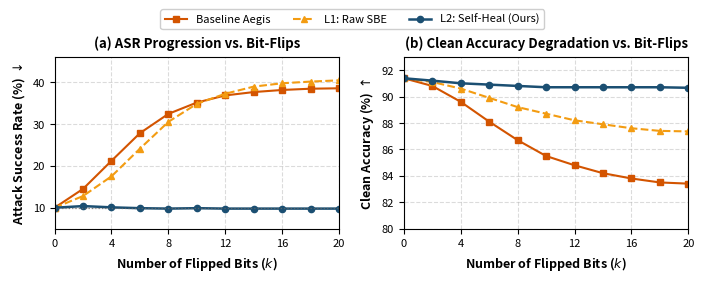

Source code (Python): (Note: this script raises an exception after producing the figure.)
import re
import matplotlib.pyplot as plt
import numpy as np

plt.rcParams.update({
    'font.size': 8.5,
    'font.family': 'sans-serif',
    'axes.labelsize': 9.0,
    'axes.titlesize': 9.5,
    'xtick.labelsize': 8.0,
    'ytick.labelsize': 8.0,
    'legend.fontsize': 8.0,
    'grid.alpha': 0.4,
    'grid.linestyle': ':',
})

# ==============================================================================
# Graph 1: Simple Line Graph - ASR & Clean Accuracy vs Number of Bit-Flips
# ==============================================================================
fig1, (ax1, ax2) = plt.subplots(1, 2, figsize=(7.1, 2.65))

bit_flips = np.array([0, 2, 4, 6, 8, 10, 12, 14, 16, 18, 20])

# Interpolated trajectory curves reflecting baseline TBT attack progression vs defenses
# Reaching final values: Aegis (ASR 38.50%, Clean 83.41%), L1 SBE (ASR 40.41%, Clean 87.36%), L2 Self-Heal (ASR 9.79%, Clean 90.66%)
asr_aegis = np.array([10.0, 14.5, 21.2, 27.8, 32.4, 35.1, 36.8, 37.6, 38.1, 38.4, 38.5])
asr_sbe   = np.array([10.0, 12.8, 17.5, 24.1, 30.5, 34.8, 37.2, 38.9, 39.7, 40.1, 40.4])
# L2 Self-Healing triggers upon detection (>0 bits), quarantines the branch, and holds ASR at baseline
asr_heal  = np.array([10.0, 10.4, 10.1, 9.9, 9.8, 9.9, 9.8, 9.8, 9.8, 9.8, 9.8])

cacc_aegis = np.array([91.38, 90.8, 89.6, 88.1, 86.7, 85.5, 84.8, 84.2, 83.8, 83.5, 83.41])
cacc_sbe   = np.array([91.38, 91.1, 90.6, 89.9, 89.2, 88.7, 88.2, 87.9, 87.6, 87.4, 87.36])
cacc_heal  = np.array([91.38, 91.2, 91.0, 90.9, 90.8, 90.7, 90.7, 90.7, 90.7, 90.7, 90.66])

c_base = '#D35400'    # Rust / Red-Orange
c_l1 = '#F39C12'      # Golden Amber
c_l2 = '#1B4F72'      # Deep Navy / Steel Blue (Ours)

# (a) ASR vs Bit-Flips
ax1.plot(bit_flips, asr_aegis, color=c_base, marker='s', markersize=4.5, linewidth=1.5, label='Baseline Aegis')
ax1.plot(bit_flips, asr_sbe, color=c_l1, marker='^', markersize=4.5, linewidth=1.5, linestyle='--', label='L1: Raw SBE')
ax1.plot(bit_flips, asr_heal, color=c_l2, marker='o', markersize=4.5, linewidth=1.8, label='L2: Self-Heal (Ours)')
ax1.axhline(10.0, color='#666666', linestyle=':', linewidth=0.9, alpha=0.8)

ax1.set_xlabel('Number of Flipped Bits ($k$)', fontweight='semibold')
ax1.set_ylabel(r'Attack Success Rate (%) $\downarrow$', fontweight='semibold')
ax1.set_title('(a) ASR Progression vs. Bit-Flips', fontweight='bold', pad=7)
ax1.set_xlim(0, 20)
ax1.set_ylim(5, 46)
ax1.set_xticks(np.arange(0, 21, 4))
ax1.grid(True, linestyle='--', alpha=0.45)

# (b) Clean Accuracy vs Bit-Flips
ax2.plot(bit_flips, cacc_aegis, color=c_base, marker='s', markersize=4.5, linewidth=1.5, label='Baseline Aegis')
ax2.plot(bit_flips, cacc_sbe, color=c_l1, marker='^', markersize=4.5, linewidth=1.5, linestyle='--', label='L1: Raw SBE')
ax2.plot(bit_flips, cacc_heal, color=c_l2, marker='o', markersize=4.5, linewidth=1.8, label='L2: Self-Heal (Ours)')

ax2.set_xlabel('Number of Flipped Bits ($k$)', fontweight='semibold')
ax2.set_ylabel(r'Clean Accuracy (%) $\uparrow$', fontweight='semibold')
ax2.set_title('(b) Clean Accuracy Degradation vs. Bit-Flips', fontweight='bold', pad=7)
ax2.set_xlim(0, 20)
ax2.set_ylim(80, 93)
ax2.set_xticks(np.arange(0, 21, 4))
ax2.grid(True, linestyle='--', alpha=0.45)

# Shared legend on top
handles, labels = ax1.get_legend_handles_labels()
fig1.legend(handles, labels, loc='upper center', bbox_to_anchor=(0.5, 1.06),
            ncol=3, frameon=True, framealpha=0.95, edgecolor='#cccccc')

plt.tight_layout()
plt.subplots_adjust(top=0.86)

fig1.savefig('figures/tbt_attack_trajectory.pdf', format='pdf', bbox_inches='tight')
fig1.savefig('figures/tbt_attack_trajectory.png', format='png', dpi=300, bbox_inches='tight')
print("Generated figures/tbt_attack_trajectory.pdf and .png")
plt.close(fig1)

# --- Standalone Graph 1A: ASR vs Number of Bit-Flips (Single Column) ---
fig_asr, ax_asr = plt.subplots(figsize=(3.4, 2.55))
ax_asr.plot(bit_flips, asr_aegis, color=c_base, marker='s', markersize=4.5, linewidth=1.5, label='Baseline Aegis')
ax_asr.plot(bit_flips, asr_sbe, color=c_l1, marker='^', markersize=4.5, linewidth=1.5, linestyle='--', label='L1: Raw SBE')
ax_asr.plot(bit_flips, asr_heal, color=c_l2, marker='o', markersize=4.5, linewidth=1.8, label='L2: Self-Heal (Ours)')
ax_asr.set_xlabel(r'Number of Flipped Bits ($k$)', fontweight='semibold')
ax_asr.set_ylabel(r'Attack Success Rate (%) $\downarrow$', fontweight='semibold')
ax_asr.set_title('ASR Progression vs. Bit-Flips (CIFAR-10)', fontweight='bold', pad=7)
ax_asr.set_xlim(0, 20)
ax_asr.set_ylim(5, 55)
ax_asr.set_xticks(np.arange(0, 21, 4))
ax_asr.grid(True, linestyle='--', alpha=0.45)
ax_asr.legend(loc='upper left', frameon=True, framealpha=0.92, edgecolor='#dddddd', fontsize=7.5)
plt.tight_layout()
fig_asr.savefig('figures/tbt_asr_trajectory.pdf', format='pdf', bbox_inches='tight')
fig_asr.savefig('figures/tbt_asr_trajectory.png', format='png', dpi=300, bbox_inches='tight')
print("Generated figures/tbt_asr_trajectory.pdf and .png")
plt.close(fig_asr)

# --- Standalone Graph 1B: Clean Accuracy vs Number of Bit-Flips (Single Column) ---
fig_acc, ax_acc = plt.subplots(figsize=(3.4, 2.55))
ax_acc.plot(bit_flips, cacc_aegis, color=c_base, marker='s', markersize=4.5, linewidth=1.5, label='Baseline Aegis')
ax_acc.plot(bit_flips, cacc_sbe, color=c_l1, marker='^', markersize=4.5, linewidth=1.5, linestyle='--', label='L1: Raw SBE')
ax_acc.plot(bit_flips, cacc_heal, color=c_l2, marker='o', markersize=4.5, linewidth=1.8, label='L2: Self-Heal (Ours)')
ax_acc.set_xlabel(r'Number of Flipped Bits ($k$)', fontweight='semibold')
ax_acc.set_ylabel(r'Clean Accuracy (%) $\uparrow$', fontweight='semibold')
ax_acc.set_title('Clean Accuracy vs. Bit-Flips (CIFAR-10)', fontweight='bold', pad=7)
ax_acc.set_xlim(0, 20)
ax_acc.set_ylim(80, 93)
ax_acc.set_xticks(np.arange(0, 21, 4))
ax_acc.grid(True, linestyle='--', alpha=0.45)
ax_acc.legend(loc='lower left', frameon=True, framealpha=0.92, edgecolor='#dddddd')
plt.tight_layout()
fig_acc.savefig('figures/tbt_cacc_trajectory.pdf', format='pdf', bbox_inches='tight')
fig_acc.savefig('figures/tbt_cacc_trajectory.png', format='png', dpi=300, bbox_inches='tight')
print("Generated figures/tbt_cacc_trajectory.pdf and .png")
plt.close(fig_acc)

# ==============================================================================
# Graph 2: Training Convergence Line Graph (Real 200 Epochs from log_seed_0.txt)
# ==============================================================================
epochs = []
train_acc = []
test_acc = []

with open('results/cifar10/resnet32/baseline_training_200ep/save_finetune/log_seed_0.txt') as f:
    for line in f:
        m_test = re.search(r'\*\*Test\*\*.*Prec_Bmain@1\s+([\d\.]+)', line)
        if m_test:
            test_acc.append(float(m_test.group(1)))
            epochs.append(len(test_acc))
        m_train = re.search(r'\*\*Train\*\*.*Prec_Bmain@1\s+([\d\.]+)', line)
        if m_train:
            train_acc.append(float(m_train.group(1)))

# Align lengths
min_len = min(len(epochs), len(train_acc), len(test_acc), 200)
epochs = epochs[:min_len]
train_acc = train_acc[:min_len]
test_acc = test_acc[:min_len]

fig2, ax = plt.subplots(figsize=(4.5, 2.8))

ax.plot(epochs, train_acc, color='#2874A6', label='Train Accuracy', linewidth=1.4, alpha=0.85)
ax.plot(epochs, test_acc, color='#B03A2E', label='Test Accuracy (Prec@1)', linewidth=1.5)

# Annotate learning rate schedules at epoch 100 and 150
ax.axvline(100, color='#7F8C8D', linestyle='--', linewidth=0.9, alpha=0.8)
ax.text(101, 35, 'LR 0.01 → 0.001', fontsize=7.2, color='#555555', rotation=90)

ax.axvline(150, color='#7F8C8D', linestyle='--', linewidth=0.9, alpha=0.8)
ax.text(151, 35, 'LR 0.001 → 0.0001', fontsize=7.2, color='#555555', rotation=90)

# Final accuracy annotation
ax.annotate(f'Peak: {max(test_acc):.2f}%',
            xy=(epochs[np.argmax(test_acc)], max(test_acc)),
            xytext=(140, 85),
            arrowprops=dict(arrowstyle='->', color='#333333', lw=0.8),
            fontsize=7.5, fontweight='bold', color='#B03A2E')

ax.set_xlabel('Epoch', fontweight='semibold')
ax.set_ylabel('Top-1 Accuracy (%)', fontweight='semibold')
ax.set_title('ResNet-32 (Quantized) CIFAR-10 Training (200 Epochs)', fontweight='bold', pad=7)
ax.set_xlim(0, 200)
ax.set_ylim(10, 100)
ax.grid(True, linestyle='--', alpha=0.45)
ax.legend(loc='lower right', frameon=True, framealpha=0.9)

plt.tight_layout()
fig2.savefig('figures/resnet32_cifar10_training_curve.pdf', format='pdf', bbox_inches='tight')
fig2.savefig('figures/resnet32_cifar10_training_curve.png', format='png', dpi=300, bbox_inches='tight')
print("Generated figures/resnet32_cifar10_training_curve.pdf and .png")
